The GitHub repository Inteli-College/2025-1B-T12-EC06-G01 contains a labelled image folder "fissura_dataset_augmented" with 2 categories: fissura retracao, fissura termica. Examples follow, each with its label.

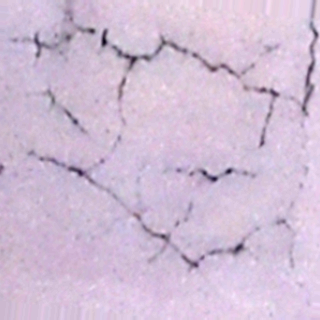
Label: fissura retracao

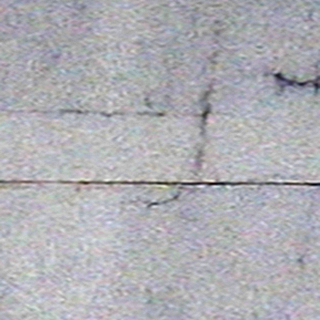
Label: fissura termica

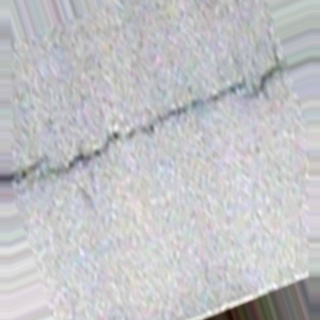
Label: fissura termica

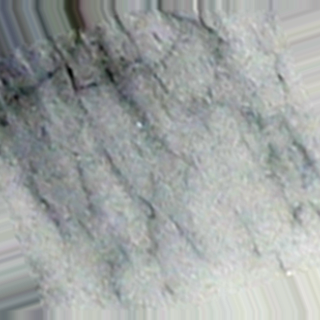
Label: fissura retracao

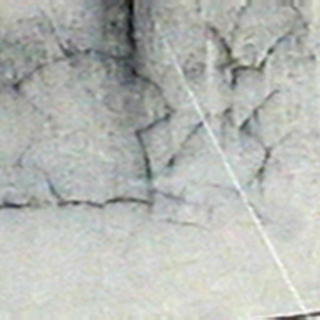
Label: fissura termica

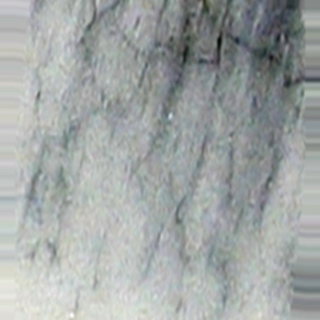
Label: fissura retracao
